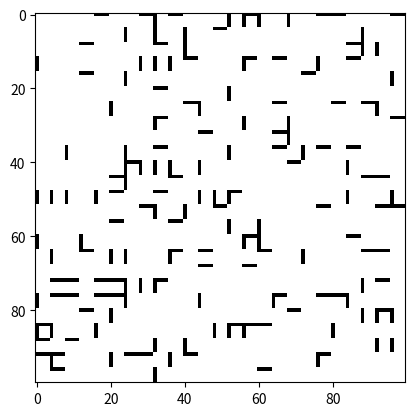

This chart was generated by the following Python code:
import numpy as np 
from matplotlib import pyplot as plt
from random import randint
from math import sin

size = 100

res_arr = np.zeros((size, size), int)

black = 1000
white = 0

for i in range(size):
    for j in range(size):
        res_arr[i][j] = black #randint((white + black) * (1/4), (white + black) * (3 / 4))


for i in range(randint(40, 570)):
    x_val = randint(0, 24) * (int(size / 25))
    y_start = randint(0, 24) * (int(size / 25))
    y_end = randint(0, 24) * (int(size / 25))

    for j in range(y_start, y_start + (int(size / 25))):
        for k in range(x_val, x_val + 1):
            res_arr[j][k] = white
            

    y_val = randint(0, 24) * (int(size / 25))
    x_start = randint(0, 24) * (int(size / 25))

    for j in range(x_start, x_start + (int(size / 25))):
        for k in range(y_val, y_val + 1):
            res_arr[k][j] = white

plt.imshow(res_arr, 'gray')

plt.show()